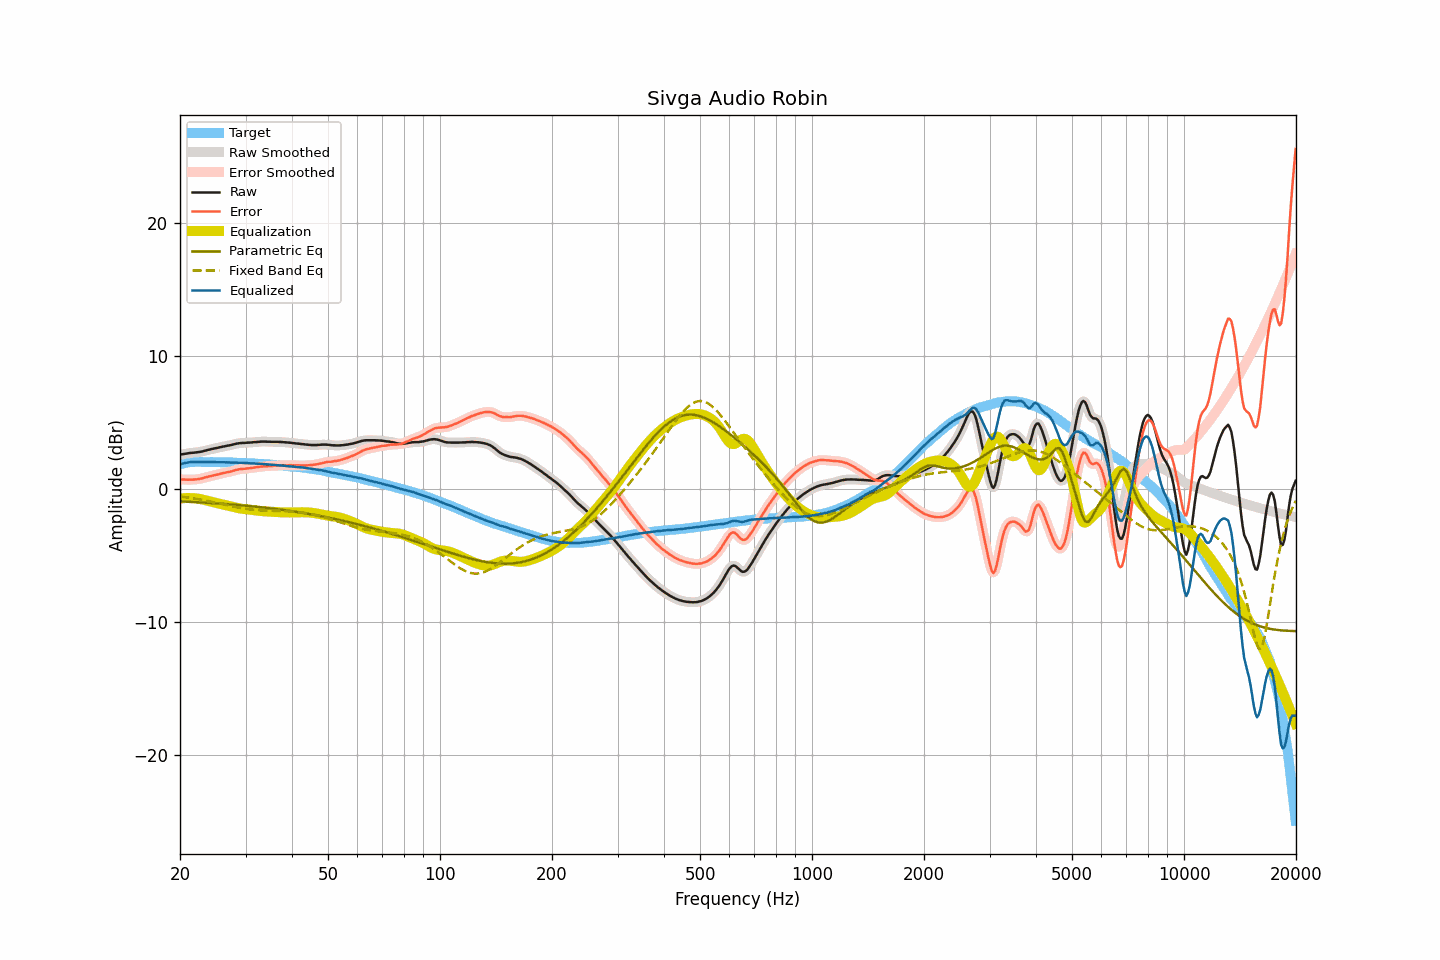

The table this chart was drawn from, first rows:
frequency, raw, smoothed, error, error_smoothed, equalization, parametric_eq, fixed_band_eq, equalized_raw, equalized_smoothed, target
20.00, 2.57, 2.57, 0.72, 0.72, -0.72, -0.94, -0.57, 1.85, 1.85, 1.85
20.20, 2.59, 2.59, 0.71, 0.71, -0.71, -0.94, -0.58, 1.88, 1.88, 1.88
20.40, 2.61, 2.61, 0.70, 0.70, -0.70, -0.95, -0.60, 1.91, 1.91, 1.91
20.61, 2.63, 2.63, 0.70, 0.70, -0.69, -0.95, -0.62, 1.94, 1.94, 1.93
20.81, 2.65, 2.65, 0.69, 0.69, -0.69, -0.96, -0.63, 1.96, 1.96, 1.96
21.02, 2.67, 2.67, 0.68, 0.69, -0.69, -0.97, -0.65, 1.98, 1.98, 1.99
21.23, 2.69, 2.69, 0.69, 0.69, -0.69, -0.97, -0.67, 2.00, 2.00, 2.00
21.44, 2.70, 2.70, 0.69, 0.69, -0.69, -0.98, -0.69, 2.01, 2.01, 2.01
21.66, 2.71, 2.71, 0.69, 0.70, -0.70, -0.98, -0.71, 2.02, 2.02, 2.02
21.87, 2.72, 2.72, 0.70, 0.70, -0.70, -0.99, -0.73, 2.02, 2.02, 2.02
22.09, 2.74, 2.74, 0.72, 0.71, -0.71, -1.00, -0.75, 2.03, 2.02, 2.03
22.31, 2.75, 2.75, 0.73, 0.73, -0.73, -1.00, -0.77, 2.02, 2.02, 2.02
22.54, 2.77, 2.77, 0.75, 0.74, -0.75, -1.01, -0.79, 2.02, 2.02, 2.02
22.76, 2.79, 2.79, 0.77, 0.77, -0.78, -1.02, -0.81, 2.01, 2.01, 2.02
22.99, 2.81, 2.82, 0.80, 0.80, -0.80, -1.02, -0.83, 2.01, 2.01, 2.01
23.22, 2.85, 2.85, 0.84, 0.83, -0.83, -1.03, -0.86, 2.02, 2.01, 2.01
23.45, 2.88, 2.88, 0.87, 0.87, -0.86, -1.04, -0.88, 2.02, 2.02, 2.01
23.69, 2.91, 2.91, 0.90, 0.90, -0.89, -1.05, -0.90, 2.02, 2.02, 2.01
23.92, 2.94, 2.94, 0.93, 0.93, -0.93, -1.05, -0.93, 2.02, 2.02, 2.01
24.16, 2.97, 2.97, 0.95, 0.96, -0.96, -1.06, -0.95, 2.02, 2.01, 2.02
24.40, 3.00, 3.00, 0.98, 0.98, -0.98, -1.07, -0.98, 2.02, 2.01, 2.02
24.65, 3.02, 3.02, 1.01, 1.01, -1.01, -1.08, -1.00, 2.01, 2.01, 2.01
24.89, 3.05, 3.05, 1.04, 1.04, -1.04, -1.08, -1.03, 2.01, 2.01, 2.01
25.14, 3.07, 3.07, 1.07, 1.07, -1.07, -1.09, -1.06, 2.00, 2.00, 2.01
25.39, 3.10, 3.10, 1.10, 1.10, -1.10, -1.10, -1.08, 2.00, 2.00, 2.00
25.65, 3.13, 3.13, 1.13, 1.13, -1.13, -1.11, -1.11, 2.00, 2.00, 2.00
25.91, 3.15, 3.15, 1.16, 1.16, -1.16, -1.12, -1.14, 2.00, 2.00, 1.99
26.16, 3.18, 3.18, 1.19, 1.19, -1.18, -1.13, -1.16, 2.00, 2.00, 1.99
26.43, 3.20, 3.20, 1.21, 1.21, -1.21, -1.14, -1.19, 1.99, 1.99, 1.99
26.69, 3.23, 3.23, 1.24, 1.24, -1.24, -1.14, -1.22, 1.99, 1.99, 1.99
26.96, 3.25, 3.25, 1.26, 1.26, -1.27, -1.15, -1.24, 1.98, 1.98, 1.99
27.23, 3.27, 3.27, 1.28, 1.29, -1.30, -1.16, -1.27, 1.97, 1.98, 1.99
27.50, 3.30, 3.30, 1.32, 1.32, -1.33, -1.17, -1.30, 1.97, 1.97, 1.98
27.77, 3.33, 3.33, 1.36, 1.35, -1.36, -1.18, -1.32, 1.97, 1.97, 1.97
28.05, 3.36, 3.36, 1.39, 1.39, -1.39, -1.19, -1.35, 1.97, 1.97, 1.97
28.33, 3.39, 3.39, 1.43, 1.42, -1.42, -1.20, -1.37, 1.97, 1.97, 1.96
28.62, 3.41, 3.41, 1.45, 1.45, -1.44, -1.21, -1.39, 1.97, 1.97, 1.96
28.90, 3.43, 3.43, 1.47, 1.48, -1.47, -1.22, -1.42, 1.96, 1.96, 1.96
29.19, 3.44, 3.44, 1.49, 1.49, -1.49, -1.23, -1.44, 1.96, 1.96, 1.95
29.48, 3.45, 3.45, 1.50, 1.50, -1.50, -1.24, -1.46, 1.95, 1.95, 1.95
29.78, 3.45, 3.45, 1.51, 1.51, -1.51, -1.25, -1.48, 1.94, 1.94, 1.94
30.08, 3.46, 3.46, 1.52, 1.52, -1.53, -1.27, -1.50, 1.93, 1.93, 1.94
30.38, 3.47, 3.47, 1.54, 1.54, -1.54, -1.28, -1.52, 1.93, 1.93, 1.93
30.68, 3.47, 3.47, 1.54, 1.55, -1.55, -1.29, -1.53, 1.92, 1.92, 1.93
30.99, 3.48, 3.48, 1.57, 1.56, -1.57, -1.30, -1.55, 1.91, 1.92, 1.91
31.30, 3.49, 3.49, 1.58, 1.58, -1.58, -1.31, -1.56, 1.91, 1.91, 1.91
31.61, 3.51, 3.50, 1.60, 1.60, -1.60, -1.32, -1.57, 1.91, 1.90, 1.91
31.93, 3.51, 3.51, 1.61, 1.62, -1.62, -1.34, -1.58, 1.89, 1.90, 1.90
32.24, 3.52, 3.52, 1.64, 1.63, -1.63, -1.35, -1.59, 1.89, 1.89, 1.89
32.57, 3.53, 3.53, 1.65, 1.65, -1.65, -1.36, -1.60, 1.88, 1.88, 1.88
32.89, 3.54, 3.54, 1.66, 1.66, -1.66, -1.38, -1.61, 1.88, 1.88, 1.88
33.22, 3.55, 3.55, 1.68, 1.68, -1.67, -1.39, -1.62, 1.88, 1.87, 1.87
33.55, 3.55, 3.55, 1.69, 1.69, -1.68, -1.40, -1.62, 1.87, 1.87, 1.86
33.89, 3.55, 3.55, 1.70, 1.69, -1.69, -1.42, -1.63, 1.86, 1.86, 1.85
34.23, 3.54, 3.54, 1.69, 1.70, -1.70, -1.43, -1.63, 1.84, 1.84, 1.85
34.57, 3.54, 3.54, 1.71, 1.71, -1.71, -1.44, -1.64, 1.83, 1.83, 1.84
34.92, 3.54, 3.54, 1.72, 1.71, -1.71, -1.46, -1.64, 1.83, 1.82, 1.82
35.27, 3.53, 3.53, 1.71, 1.72, -1.72, -1.47, -1.64, 1.81, 1.81, 1.82
35.62, 3.53, 3.53, 1.73, 1.73, -1.73, -1.49, -1.65, 1.80, 1.80, 1.81
35.97, 3.53, 3.53, 1.74, 1.73, -1.74, -1.50, -1.65, 1.79, 1.79, 1.79
... 635 more rows
